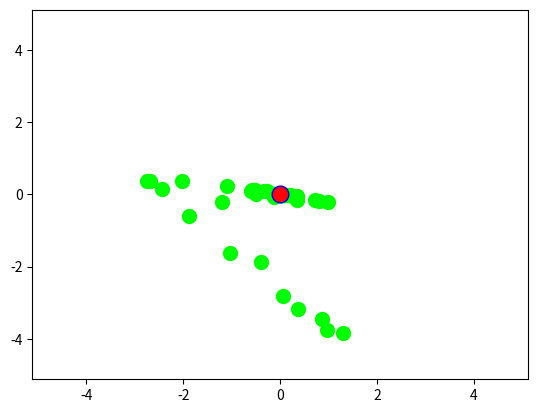

Write the Python code that produced this figure.
#Imports
import numpy as np
from matplotlib import pyplot as plt
import math

# =============================================================================
# Définition des paramètres
# =============================================================================
phi1=1
phi2=0.5
#Nb de particules
n=50
#Valeur minimale pour x et y
xMin=-5.12
#Valeur maximale pour x et y
xMax=5.12
#Poids initial pour newVitesse (pondération d'inertie)
wInit=0.8
#Poids final pour newVitesse (pondération d'inertie)
wFinal=0.2 
#Initalisation du poids (pondération d'inertie)
w=wInit
#Nombre d'itérations max qui sera notre condition d'arrêt
nbIterations=500

# =============================================================================
# Définition des fonctions
# =============================================================================
def f(listePoint):
    """
    On définit la fonction de Rastrigin définie de R^2 dans R
    On calcule l'image par cette fonction pour chaque particule: f((x,y)) où (x,y) est la coordonnée de la particule
    
    ----------
    listePoint : Matrice n lignes et 2 colonnes
        Chaque composante est la coordonnée (x,y) d'une particule.

    Returns
    -------
    rep : 
        Vecteur colonne de n composantes qui sont le calcul du critère de chaque particule par f

    """
    rep=[]
    for i in range(n):
        xi= listePoint[i][0]
        yi= listePoint[i][1]
        fi= 10*2+(xi*xi-10*math.cos(2*math.pi*xi))+(yi*yi-10*math.cos(2*math.pi*yi))
        rep.append(fi)
    return rep

def set():
    """
    Initialisation de notre algorithme
    Génération des points pour t=0 (à t=0, v=0)
    On attribue à chaque particule une position initiale aléatoire dans notre espace de recherche [-5.12,5.12]^2

    Returns
    -------
    list
        Première composante est une matrice n lignes et 2 colonnes où chaque composante est la coordonnée initiale d'une particule.
        Deuxième composante est la matrice nulle à n lignes et 2 colonnes correspondant à la vitesse initiale de chaque particule.

    """
    v=[[0,0]]
    y= (np.random.random() * 10.24 - 5.12)
    z=(np.random.random() * 10.24 - 5.12)
    x=[[y,z]]
    for i in range (n-1):
        v.append([0,0])
        y=(np.random.random() * 10.24 - 5.12)
        z=(np.random.random() * 10.24 - 5.12)
        x.append([y,z])
    return [x,v]

def best(listePoint):
    """
    Renvoie l'indice correspondant aux coordonnées de la particule la mieux placée
    La meilleure position de l’essaim 

    Parameters
    ----------
    listePoint : Matrice n lignes et 2 colonnes
        Chaque composante est la coordonnée (x,y) d'une particule.

    Returns
    -------
    rep : Entier compris entre 0 et n-1
        l'indice correspondant aux coordonnées de la particule la mieux placée

    """
    fx=f(listePoint)
    actBest=fx[n-1] #Le best actuel
    rep=n-1
    for i in range(n-1):
        if (fx[i]<actBest):
            rep=i
            actBest=fx[i]
    return rep

def personnalBest(x,pb):
    """
    Met à jour la liste contenant la meilleures position personnelle de chaque particule

    Parameters
    ----------
    x : Matrice n lignes et 2 colonnes
        Chaque composante est la coordonnée (x,y) d'une particule.
    pb : Matrice n lignes et 2 colonnes
        Chaque composante est la coordonnée (x,y) de la meilleure position d'une particule
        
    Returns
    -------
    pb : Matrice n lignes et 2 colonnes
        Chaque composante est la coordonnée (x,y) de la meilleure position d'une particule

    """
    for i in range(n):
        if (f(x)[i]<f(pb)[i]):
            pb[i]=x[i]
    return pb

def newVitesse(vAvant,x,k,pb):
    """
    Calcule les valeurs des nouvelles vitesses pour chaque particule via la formule établie dans le diapo

    Parameters
    ----------
    vAvant : Matrice n lignes et 2 colonnes
        Chaque composante est la vitesse actuel d'une particule.
    x : Matrice n lignes et 2 colonnes
        Chaque composante est la coordonnée (x,y) d'une particule.
    k : Entier compris entre 0 et n-1
        indice de la particule qui dicte la meilleure position de l’essaim .
    pb : Matrice n lignes et 2 colonnes
        Chaque composante est la coordonnée (x,y) de la meilleure position d'une particule

    Returns
    -------
    vApres : Matrice n lignes et 2 colonnes
        Chaque composante est la vitesse à la prochaine itération d'une particule.

    """
    vApres=vAvant
    gbX=x[k][0]
    gbY=x[k][1]
    for i in range (n):
        pbX=pb[i][0]
        pbY=pb[i][1]
        vApres[i][0]= w * (vApres[i][0] + phi1 * np.random.random() * (pbX-x[i][0])+ phi2 * np.random.random() * (gbX-x[i][0]))
        vApres[i][1]= w * (vApres[i][1] + phi1 * np.random.random() * (pbY-x[i][1])+ phi2 * np.random.random() * (gbY-x[i][1]))
        if (k==i):
            vApres[i]=[0,0]
    return vApres

def newPosition(listePoint,newListeVitesse):
    """
    Calcule les valeurs des nouvelles positions pour chaque particule via la formule établie dans le diapo

    Parameters
    ----------
    listePoint : Matrice n lignes et 2 colonnes
        Chaque composante est la coordonnée (x,y) actuelle d'une particule.
    newListeVitesse : Matrice n lignes et 2 colonnes
        Chaque composante est la vitesse à la prochaine itération d'une particule.

    Returns
    -------
    rep : Matrice n lignes et 2 colonnes
        Chaque composante est la coordonnée (x,y) à la prochaine itération d'une particule.

    """
    rep=listePoint
    for i in range(n):
        rep[i][0]=max(min(rep[i][0]+newListeVitesse[i][0],xMax),xMin)
        rep[i][1]=max(min(rep[i][1]+newListeVitesse[i][1],xMax),xMin)
    return rep
    

def edit(xAvant,xApres,vAvant,vApres):
    """
    Met à jour les valeurs des positions et des vitesses pour chaque particule pour la prochaine itération

    Parameters
    ----------
    xAvant : Matrice n lignes et 2 colonnes
        Chaque composante est la coordonnée (x,y) avant l'itération d'une particule.
    xApres : Matrice n lignes et 2 colonnes
        Chaque composante est la coordonnée (x,y) pour la prochaine itération d'une particule.
    vAvant : Matrice n lignes et 2 colonnes
        Chaque composante est la vitesse avant l'itération d'une particule.
    vApres : Matrice n lignes et 2 colonnes
        Chaque composante est la vitesse pour la prochaine itération d'une particule.

    Returns
    -------
    list
        Première composante est une matrice n lignes et 2 colonnes où chaque composante est la coordonnée pour la prochaine itération d'une particule.
        Deuxième composante est la matrice nulle à n lignes et 2 colonnes correspondant à la vitesse pour la prochaine itération de chaque particule.

    """
    newX=xAvant
    newV=vAvant
    y=f(xAvant)
    z=f(xApres)
    for i in range (n):
        if  y[i]>z[i]:
            newX[i]=xApres
            newV[i]=vApres
    return [newX,newV]

def main():
    """
    Programme principale (voir diapo pour plus d'infos sur les étapes)
    Il va aussi compléter les graphes à chaque itération

    Returns
    -------
    list
        Première composante est une matrice n lignes et 2 colonnes où chaque composante est la coordonnée d'une particule obtenue lors de la dernière itération.
        Deuxième composante est la matrice nulle à n lignes et 2 colonnes correspondant à la vitesse d'une particule obtenue lors de la dernière itération.
        Troisième composante est un entier compris entre 0 et n-1 correspondant à l'indice de la particule qui dicte la meilleure position de l’essaim obtenue lors de la dernière itération.
        Quatrième composante est une matrice n lignes et 2 colonnes dont chaque composante est la coordonnée (x,y) de la meilleure position d'une particule obtenue lors de la dernière itération.
    """
    [x,v]=set()
    k=best(x)
    pb=x
    xPlot=[]
    yPlot=[]
    for i in range(nbIterations):
        w=wInit - i/nbIterations * (wInit-wFinal)
        newV=newVitesse(v,x,k,x)
        newX=newPosition(x,newV)
        [x,v]=edit(x,newX,v,newV)
        pb=personnalBest(x,pb)
        k=best(x)
        xPlot.append(x[0][0])
        yPlot.append(x[0][1])
    plt.plot(xPlot,yPlot,linestyle = 'none', marker = 'o', c = 'lime', markersize = 10) #Affiche le minimum personnel la particule à chaque étape en vert
    plt.plot(x[k][0],x[k][1],linestyle = 'none', marker = 'o', c = 'blue', markersize = 12) #Affiche le minimum obtenu en bleu
    plt.plot(xPlot[-1],yPlot[-1],linestyle = 'none', marker = 'o', c = 'red', markersize = 10) #Affiche l'emplacement de la particule à la dernière étape
    plt.axis([xMin,xMax,xMin,xMax])

    plt.show()
    return [x,v,k,pb]

# =============================================================================
# Exécution de notre code et génération de graphe
# =============================================================================
[x,v,k,pb]=main() #Fonction main
print(x[k][0],';',x[k][1],';',f(x)[best(x)]) #Test Coordonnées du minimum X* et f(X*) 
print(pb[0]) #Test minimum pb pour un point quelconque
